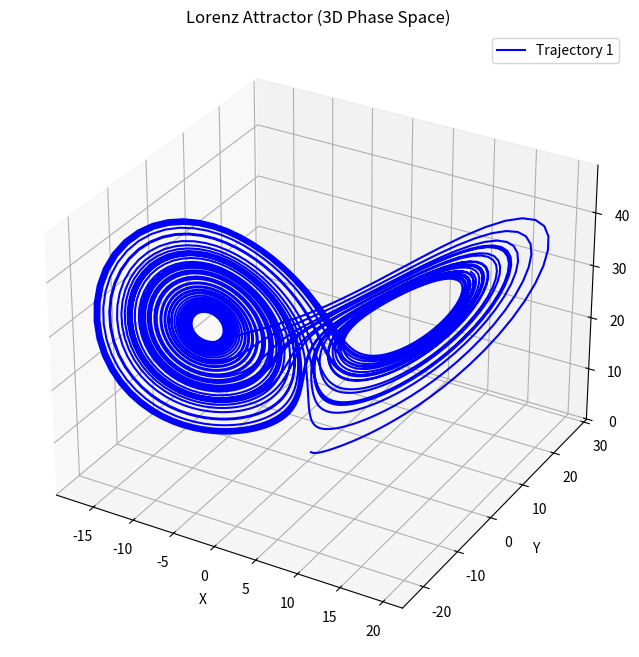
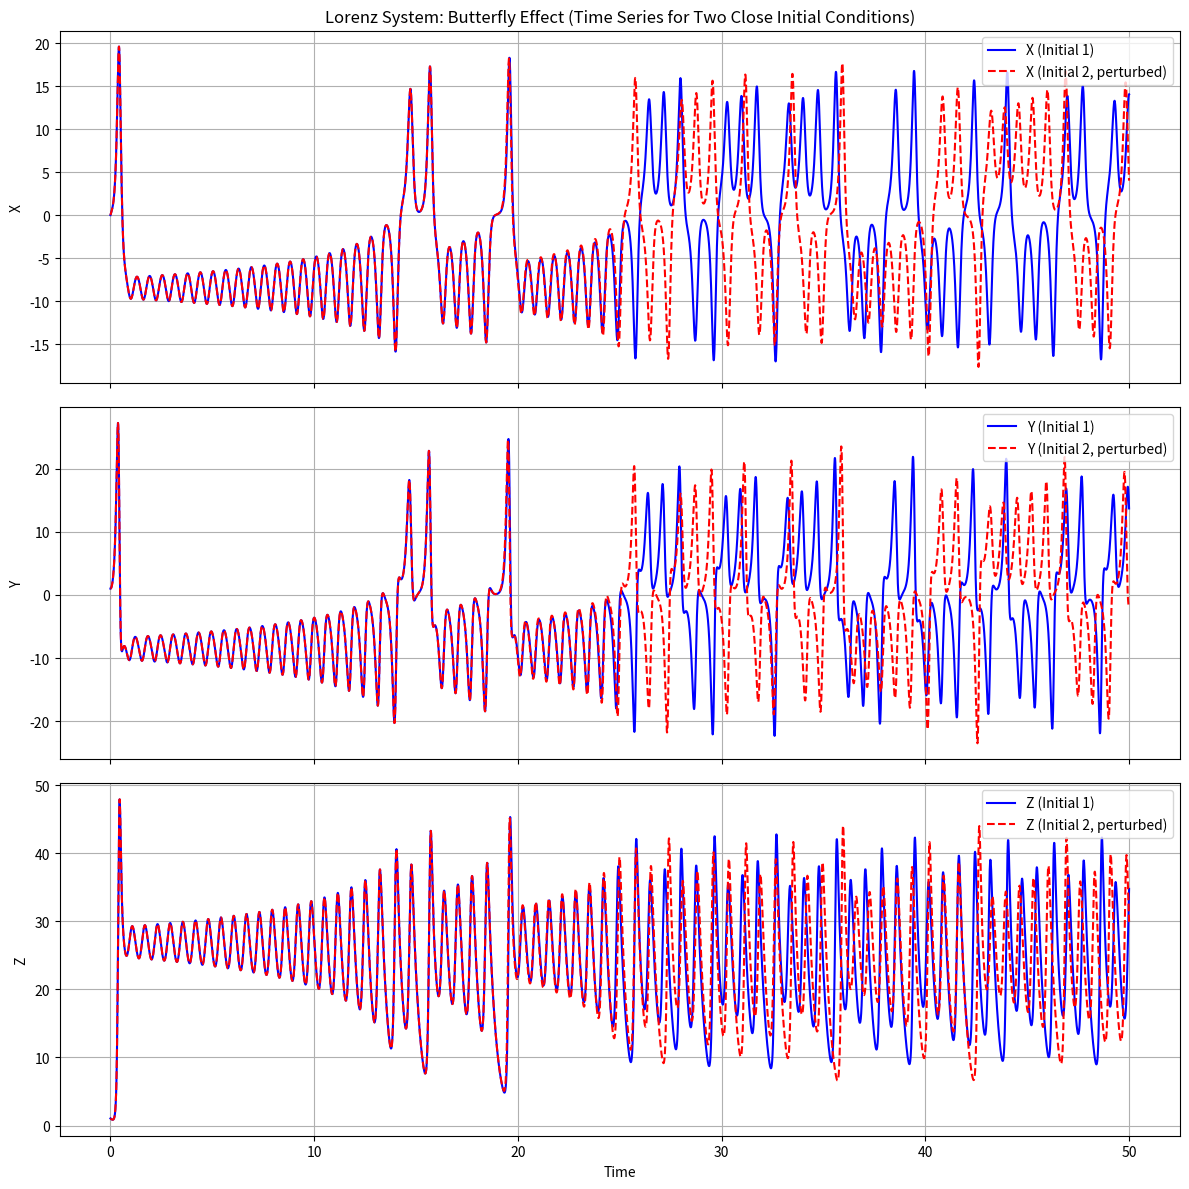
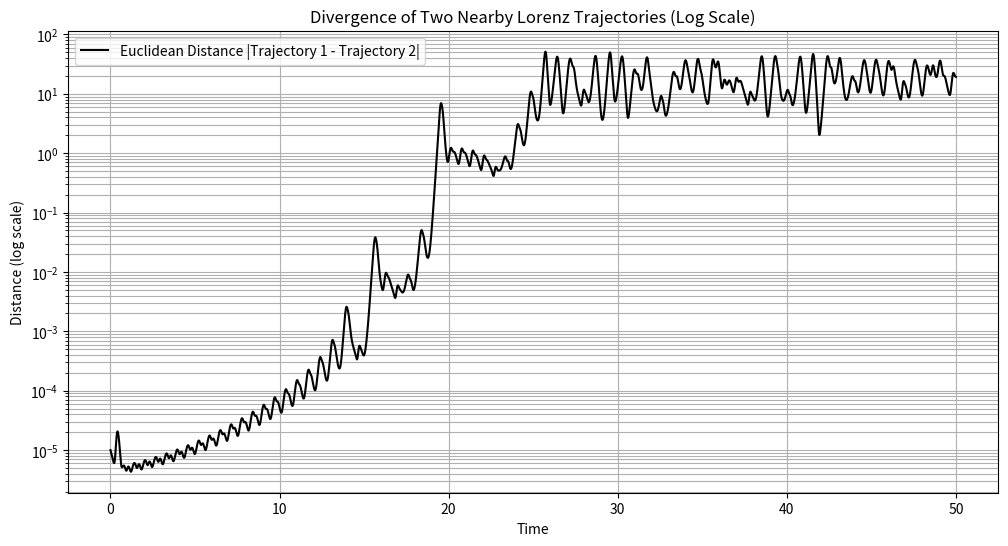

Write Python code to recreate these figures, in order.
import numpy as np
import matplotlib.pyplot as plt
from mpl_toolkits.mplot3d import Axes3D

# --- Lorenz Equations Function ---
def lorenz_equations(state, t, sigma, rho, beta):
    """
    Defines the Lorenz system of differential equations.
    state = [x, y, z]
    t = time (unused in this autonomous system, but required by some solvers)
    sigma, rho, beta = Lorenz parameters
    """
    x, y, z = state
    dxdt = sigma * (y - x)
    dydt = x * (rho - z) - y
    dzdt = x * y - beta * z
    return np.array([dxdt, dydt, dzdt])

# --- RK4 Method for Systems Implementation ---
# This is a general RK4 solver for systems of ODEs
def rk4_system_solver(func, Y0, t_span, h, *args):
    """
    Solves a system of ODEs using the RK4 method.

    Args:
        func: A function f(Y, t, *args) that returns the derivatives dY/dt.
              Y is a numpy array for the state variables.
        Y0: Initial state vector (numpy array).
        t_span: Tuple (t_start, t_end).
        h: Step size.
        *args: Additional arguments to pass to func.

    Returns:
        t_values: Array of time points.
        Y_values: 2D array where Y_values[i, :] is the state vector at t_values[i].
    """
    t_start, t_end = t_span
    num_steps = int(np.ceil((t_end - t_start) / h))
    t_values = np.linspace(t_start, t_end, num_steps + 1)
    Y_values = np.zeros((num_steps + 1, len(Y0)))
    Y_values[0] = Y0

    for i in range(num_steps):
        t_n = t_values[i]
        Y_n = Y_values[i]

        k1 = func(Y_n, t_n, *args)
        k2 = func(Y_n + h/2 * k1, t_n + h/2, *args)
        k3 = func(Y_n + h/2 * k2, t_n + h/2, *args)
        k4 = func(Y_n + h * k3, t_n + h, *args)

        Y_values[i+1] = Y_n + (h/6) * (k1 + 2*k2 + 2*k3 + k4)
    return t_values, Y_values

# --- Parameters for Lorenz Simulation ---
sigma = 10.0
rho = 28.0
beta = 8.0 / 3.0

h_lorenz = 0.01  # Step size for integration
t_start_lorenz = 0.0
t_end_lorenz = 50.0  # Simulation duration

# --- Initial Conditions for the "Butterfly Effect" demonstration ---
# Two very slightly different initial conditions
initial_state_1 = np.array([0.0, 1.0, 1.05])
initial_state_2 = np.array([0.0, 1.0, 1.05 + 1e-5]) # Very small perturbation

# --- Run RK4 Solver for both trajectories ---
print("--- Simulating Lorenz System ---")
print(f"Parameters: sigma={sigma}, rho={rho}, beta={beta}")
print(f"Initial State 1: {initial_state_1}")
print(f"Initial State 2 (perturbed): {initial_state_2}")

t_values, trajectory_1 = rk4_system_solver(lorenz_equations, initial_state_1,
                                            (t_start_lorenz, t_end_lorenz), h_lorenz,
                                            sigma, rho, beta)

_, trajectory_2 = rk4_system_solver(lorenz_equations, initial_state_2,
                                    (t_start_lorenz, t_end_lorenz), h_lorenz,
                                    sigma, rho, beta)

# --- Plotting Lorenz Attractor (3D) ---
fig = plt.figure(figsize=(12, 8))
ax = fig.add_subplot(111, projection='3d')
ax.plot(trajectory_1[:, 0], trajectory_1[:, 1], trajectory_1[:, 2], 'b', label='Trajectory 1')
ax.set_xlabel('X')
ax.set_ylabel('Y')
ax.set_zlabel('Z')
ax.set_title('Lorenz Attractor (3D Phase Space)')
plt.legend()
plt.grid(True)
plt.show()

# --- Plotting Butterfly Effect (Time Series Comparison) ---
fig, axes = plt.subplots(3, 1, figsize=(12, 12), sharex=True)
variables = ['X', 'Y', 'Z']

for i in range(3):
    axes[i].plot(t_values, trajectory_1[:, i], 'b', label=f'{variables[i]} (Initial 1)')
    axes[i].plot(t_values, trajectory_2[:, i], 'r--', label=f'{variables[i]} (Initial 2, perturbed)')
    axes[i].set_ylabel(variables[i])
    axes[i].legend(loc='upper right')
    axes[i].grid(True)

axes[0].set_title('Lorenz System: Butterfly Effect (Time Series for Two Close Initial Conditions)')
axes[-1].set_xlabel('Time')
plt.tight_layout()
plt.show()

# --- Plotting Differences Over Time ---
differences = np.linalg.norm(trajectory_1 - trajectory_2, axis=1) # Euclidean distance between states

plt.figure(figsize=(12, 6))
plt.plot(t_values, differences, 'k-', label='Euclidean Distance |Trajectory 1 - Trajectory 2|')
plt.yscale('log') # Log scale is often used to show exponential divergence
plt.title('Divergence of Two Nearby Lorenz Trajectories (Log Scale)')
plt.xlabel('Time')
plt.ylabel('Distance (log scale)')
plt.legend()
plt.grid(True, which="both", ls="-")
plt.show()

print("\n--- Simulation Complete ---")